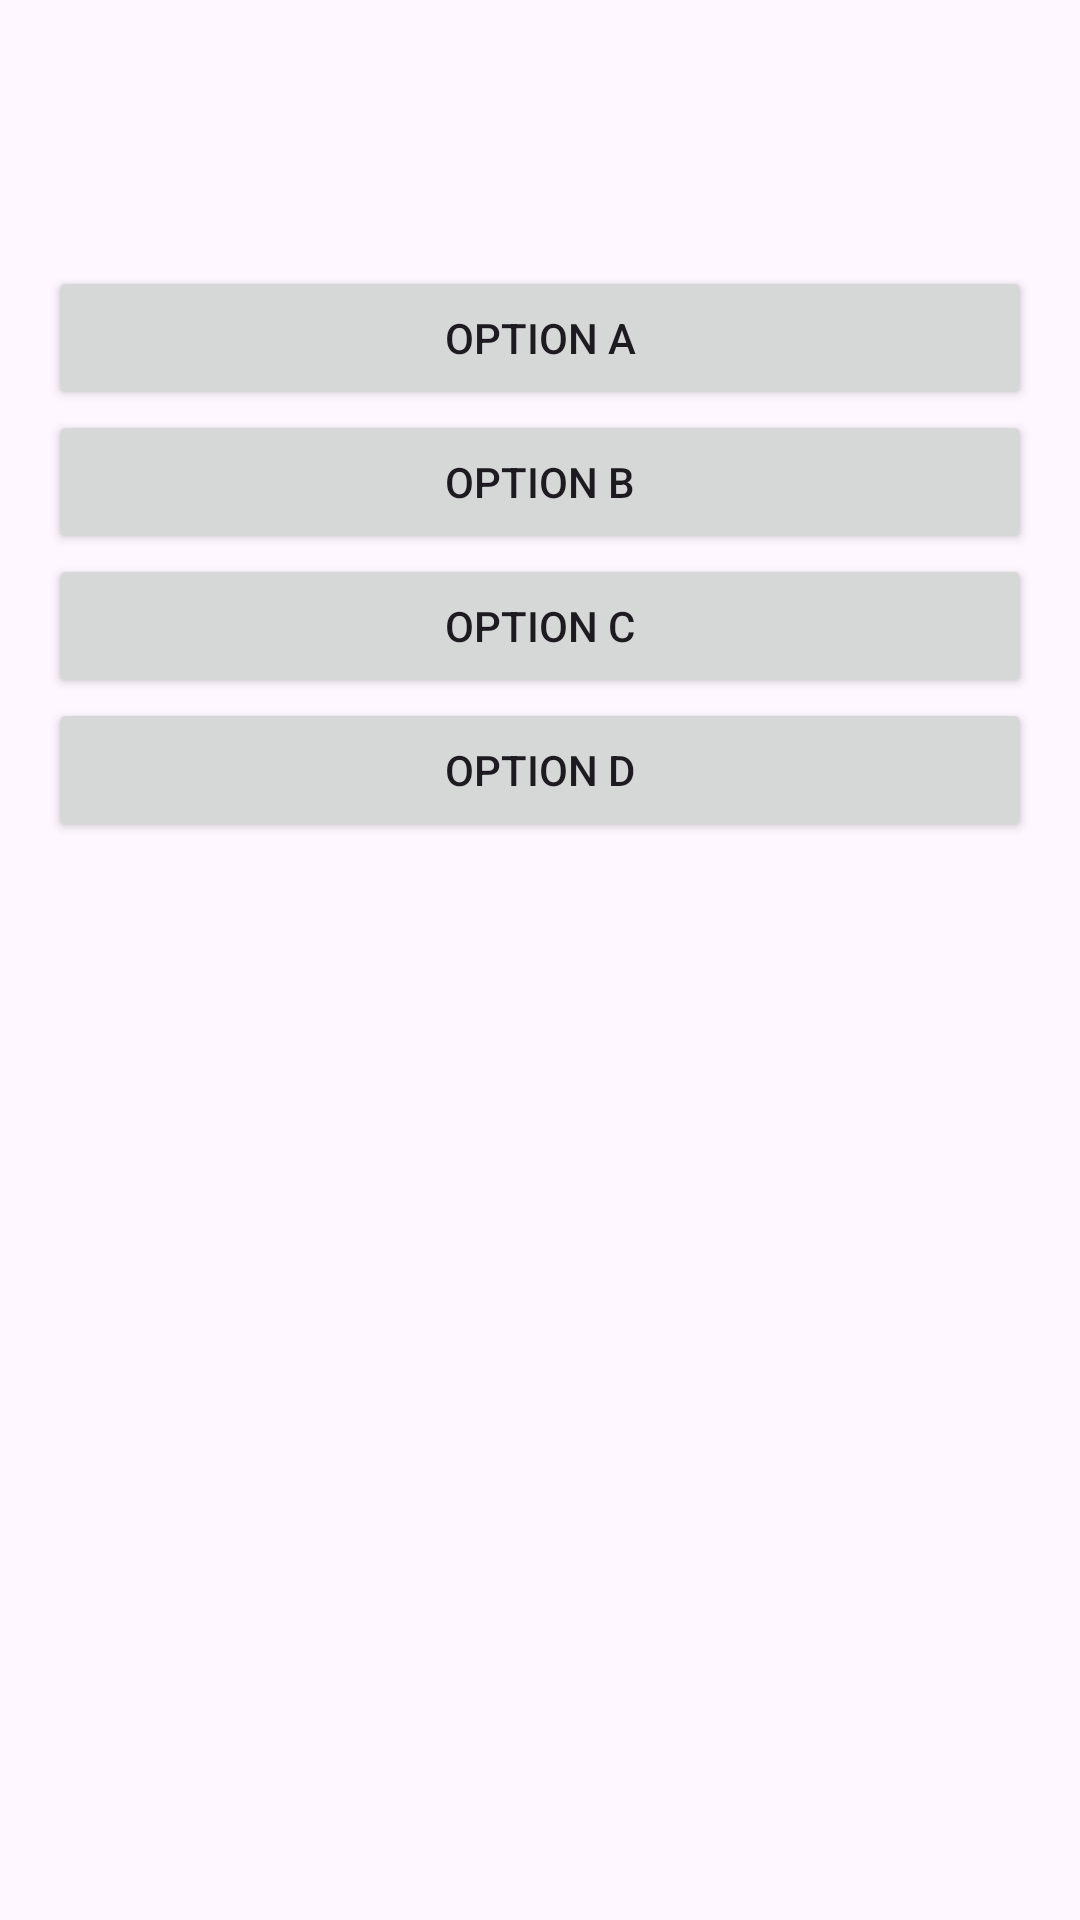

Reconstruct the res/layout file that produces this screen, plus the resources it refers to.
<!-- AndroidManifest.xml: application theme Theme.Brandquiz -->
<!-- res/layout/activity_quiz.xml -->
<?xml version="1.0" encoding="utf-8"?>
<LinearLayout xmlns:android="http://schemas.android.com/apk/res/android"
    xmlns:app="http://schemas.android.com/apk/res-auto"
    xmlns:tools="http://schemas.android.com/tools"
    android:id="@+id/main"
    android:layout_width="match_parent"
    android:layout_height="match_parent"
    android:orientation="vertical"
    android:padding="16dp"
    tools:context=".QuizActivity">
    <TextView
        android:id="@+id/timerTextView"
        android:layout_width="wrap_content"
        android:layout_height="wrap_content"
        android:textSize="24sp" />

    <TextView
        android:id="@+id/questionTextView"
        android:layout_width="match_parent"
        android:layout_height="wrap_content"
        android:textSize="18sp"
        android:paddingBottom="16dp" />

    <Button
        android:id="@+id/optionAButton"
        android:layout_width="match_parent"
        android:layout_height="wrap_content"
        android:text="Option A" />

    <Button
        android:id="@+id/optionBButton"
        android:layout_width="match_parent"
        android:layout_height="wrap_content"
        android:text="Option B" />

    <Button
        android:id="@+id/optionCButton"
        android:layout_width="match_parent"
        android:layout_height="wrap_content"
        android:text="Option C" />

    <Button
        android:id="@+id/optionDButton"
        android:layout_width="match_parent"
        android:layout_height="wrap_content"
        android:text="Option D" />

</LinearLayout>
<!-- resources referenced by this layout -->
<resources>
  <style name="Theme.Brandquiz" parent="Base.Theme.Brandquiz" />
  <style name="Base.Theme.Brandquiz" parent="Theme.Material3.DayNight.NoActionBar">
          
          
      </style>
</resources>
